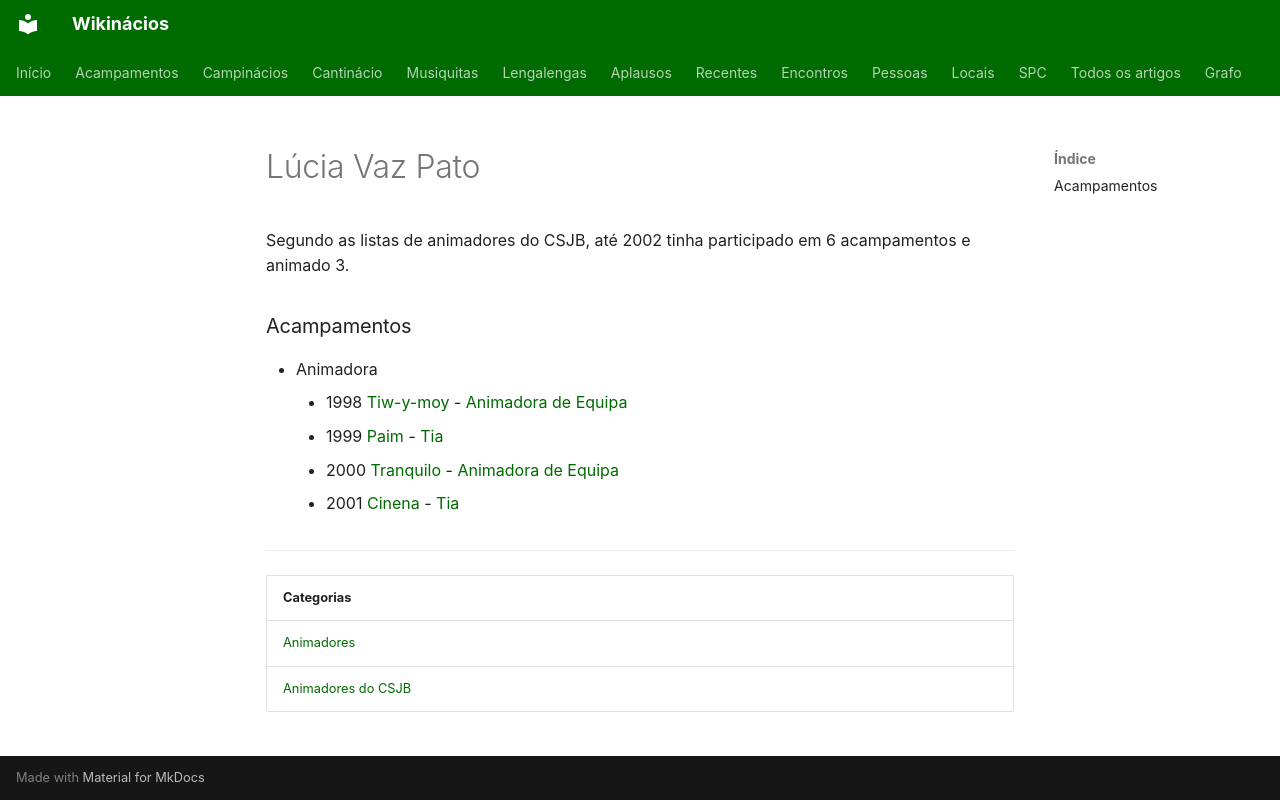

repository: neteinstein/Campinacios · page: Pessoas/L/Lúcia Vaz Pato.html · generator: mkdocs

# Lúcia Vaz Pato

Segundo as listas de animadores do CSJB, até 2002 tinha participado em 6 acampamentos e animado 3.

### Acampamentos

- Animadora
    - 1998 [Tiw-y-moy](../../Acampamentos/1998/Tiw-y-moy.md) - [Animadora de Equipa](../../Cargos/Animador%20de%20Equipa.md)
    - 1999 [Paim](../../Acampamentos/1999/Paim.md) - [Tia](../../Cargos/Tio.md)
    - 2000 [Tranquilo](../../Acampamentos/2000/Tranquilo.md) - [Animadora de Equipa](../../Cargos/Animador%20de%20Equipa.md)
    - 2001 [Cinena](../../Acampamentos/2001/Cinena.md) - [Tia](../../Cargos/Tio.md)

---

| Categorias |
| --- |
| [Animadores](../../Categorias/Animadores.md) |
| [Animadores do CSJB](../../Categorias/Animadores%20do%20CSJB.md) |
